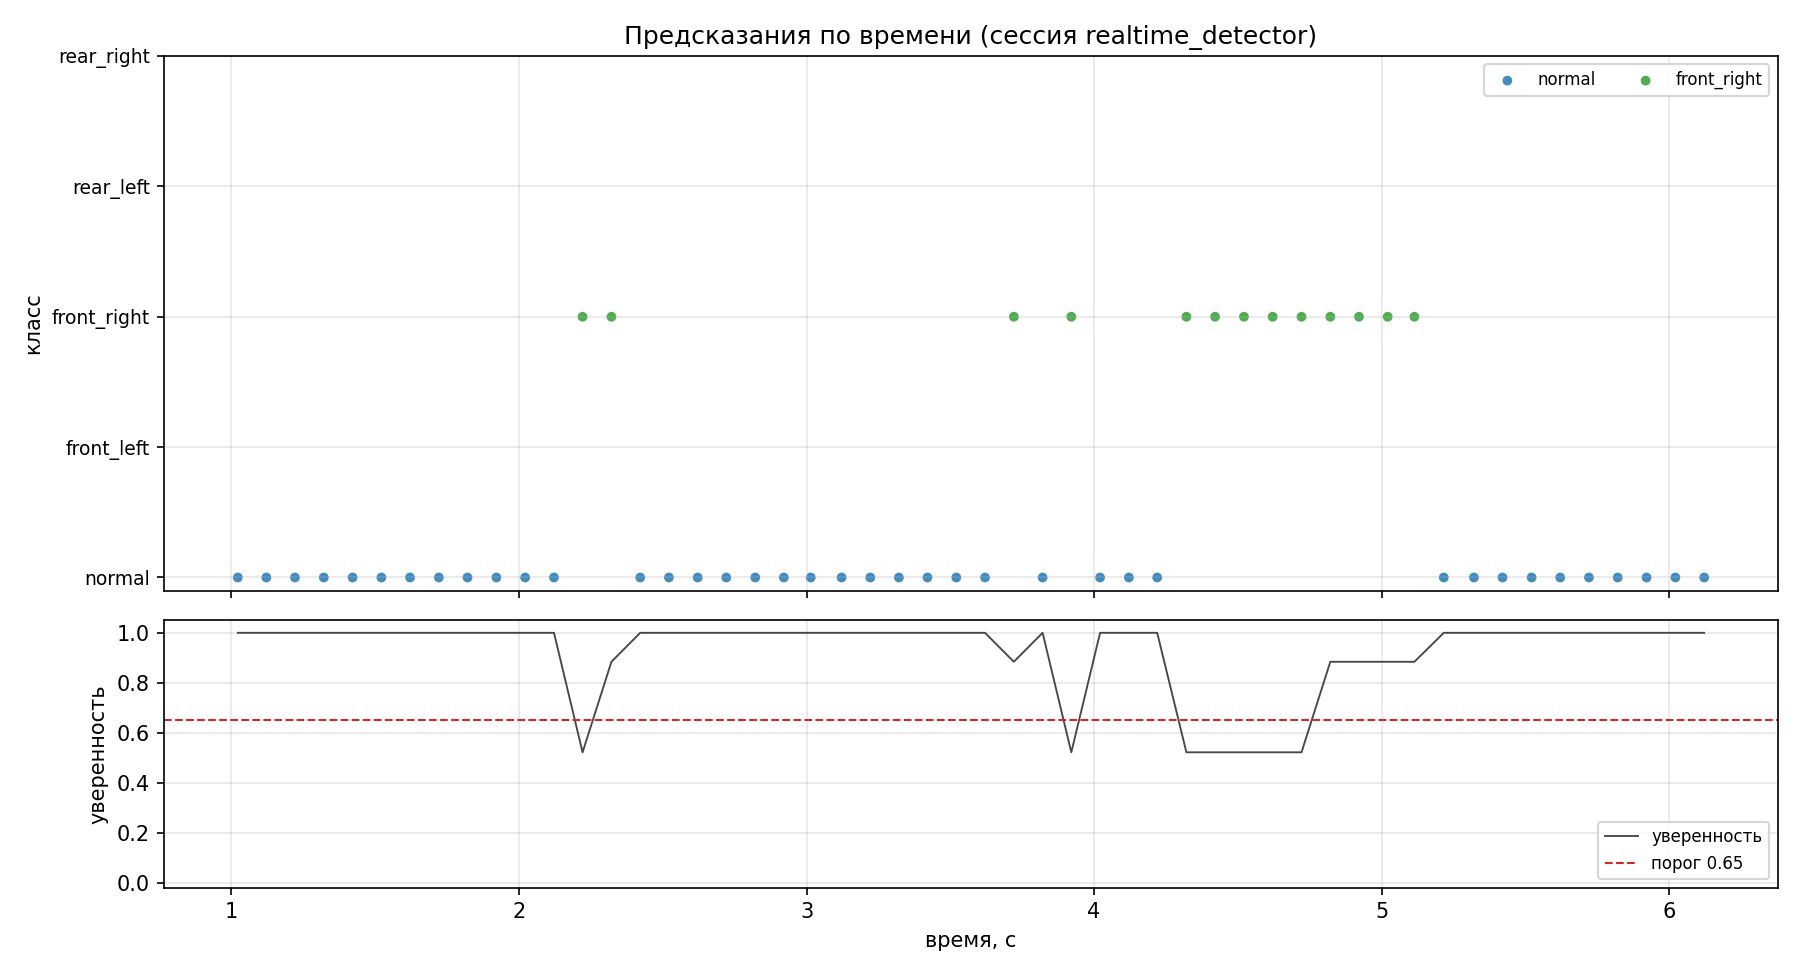

The table this chart was drawn from, first rows:
elapsed_s, prediction, confidence
1.023, normal, 1
1.122, normal, 1
1.221, normal, 1
1.322, normal, 1
1.422, normal, 1
1.522, normal, 1
1.622, normal, 1
1.722, normal, 1
1.821, normal, 1
1.922, normal, 1
2.022, normal, 1
2.122, normal, 1
2.221, front_right, 0.5216
2.322, front_right, 0.8840
2.422, normal, 1
2.522, normal, 1
2.622, normal, 1
2.721, normal, 1
2.822, normal, 1
2.921, normal, 1
3.015, normal, 1
3.122, normal, 1
3.222, normal, 1
3.321, normal, 1
3.421, normal, 1
3.521, normal, 1
3.621, normal, 1
3.721, front_right, 0.8840
3.821, normal, 1
3.921, front_right, 0.5216
4.021, normal, 1
4.121, normal, 1
4.219, normal, 1
4.321, front_right, 0.5216
4.421, front_right, 0.5216
4.521, front_right, 0.5216
4.621, front_right, 0.5216
4.721, front_right, 0.5216
4.821, front_right, 0.8840
4.921, front_right, 0.8840
5.021, front_right, 0.8840
5.114, front_right, 0.8840
5.216, normal, 1
5.321, normal, 1
5.420, normal, 1
5.521, normal, 1
5.621, normal, 1
5.720, normal, 1
5.821, normal, 1
5.921, normal, 1
6.021, normal, 1
6.121, normal, 1
